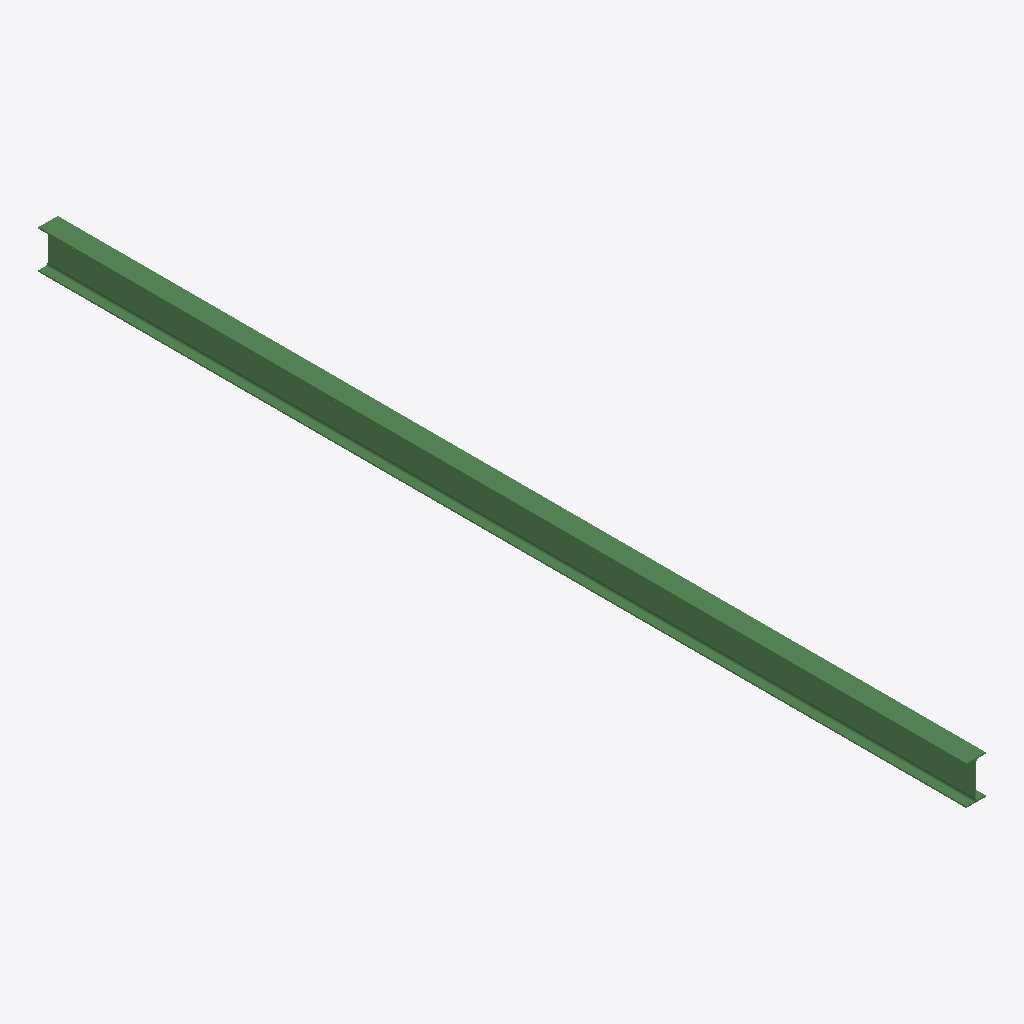
Isometric view of an IFC building model (IFC-SPF (STEP), schema IFC2X3, length unit millimetre), seen from the south-west, elements coloured by IFC class: 1 beam (green).
Extent 0.1 m × 6.5 m × 0.3 m (x, y, z). Storeys (1): Undefined at 0.00 m. Elements (1): 1 IfcBeam.

HEADER;
FILE_DESCRIPTION(('ViewDefinition[AISC_Steel_Detailing]','Option [BaseQuantities:Off]','Option [GridExport:On]','Option [Assemblies:Off]','Option [Bolts:On]','Option [Rebars:On]','Option [PourObjects:Off]','Option [Welds:On]','Option [SurfaceTreatments:On]','Option [LocationBy:0]','Option [ViewColors:Off]','Option [SectionedSpine:Off]','[2 more]'),'2;1');
FILE_NAME('b_702_Qty_1.ifc','2026-05-16T11:53:02',('GIOVANNIPC\\gcorrea'),('Structural Designer'),'IFC Database version: Work','Tekla Structures 2020 Service Pack 5, IFC Export','');
FILE_SCHEMA(('IFC2X3'));
ENDSEC;
DATA;
#37=IFCPROJECT('2G7ZFDNE16yBDU14FA92Me',#5,'Proyecto',$,$,$,$,(#11),#36);
#39=IFCSITE('2xvEzEinjBTea80yOTcujY',#5,'Obra',$,$,#38,$,$,.ELEMENT.,$,$,$,$,$);
#41=IFCBUILDING('3am4sJbBjCHvbWKeJ2HAnY',#5,'Undefined',$,$,#40,$,$,.ELEMENT.,$,$,$);
#43=IFCBUILDINGSTOREY('29hdEUCErFze9E_VIAceOd',#5,'Undefined',$,$,#42,$,$,.ELEMENT.,0.0);
#60=IFCBEAM('1fVNAhAcTDtR5w37l1TZyQ',#44,'BEAM','IPE270','IPE270',#48,#59,'ID697d72ab-2a67-4ddd-b17a-0c7bc1763f1a');
ENDSEC;
